Run: headless pygame with SDL's dummy video driver; simulated clock (each Clock.tick advances the game by its frame time, no real sleeping); random seed 0; keys injected as events and as key.get_pressed() state; mouse plan: one left click at the window centre at the start of phase 2, then a move to the lower-right quarter at the start of phase 3.
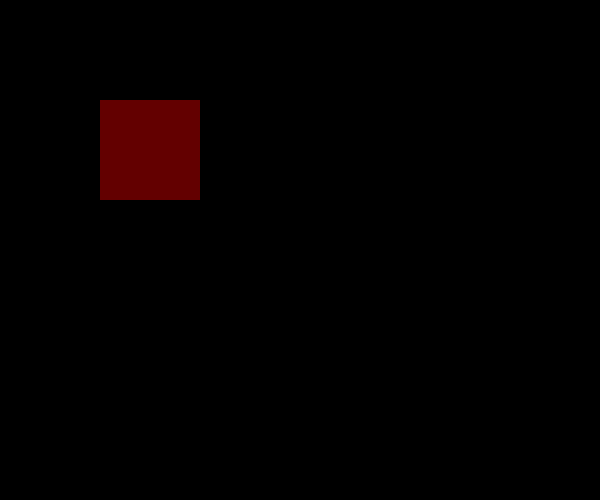
Frame 1 of 4 · flips 1–60 · no input
Frame 2 of 4 · flips 61–180 · clicked the window centre · tapped SPACE, RETURN · held RIGHT (→), D · screen unchanged from frame 1, image omitted
Frame 3 of 4 · flips 181–300 · moved the mouse to the lower-right quarter · held DOWN (↓), S · screen unchanged from frame 2, image omitted
Frame 4 of 4 · flips 301–420 · held LEFT (←), A, UP (↑), W · screen unchanged from frame 3, image omitted

The pygame program that drew these frames:

import pygame
import inspect

pygame.init()
screen = pygame.display.set_mode((600, 500))
running = True
while running:
    for event in pygame.event.get():
        if event.type == pygame.QUIT:
            running = False
        elif event.type == pygame.MOUSEBUTTONDOWN:
            print(inspect.getdoc('pygame.mouse.get_pos'))
            # print(inspect.getmodulename('pygame.mouse.get_pos'))
            print('pygame.mouse.get_pos()', pygame.mouse.get_pos())
    pygame.draw.rect(screen, (99, 0, 0), (100, 100, 100, 100))
    pygame.display.update()
